Run: headless pygame with SDL's dummy video driver; simulated clock (each Clock.tick advances the game by its frame time, no real sleeping); random seed 0; keys injected as events and as key.get_pressed() state; no mouse input.
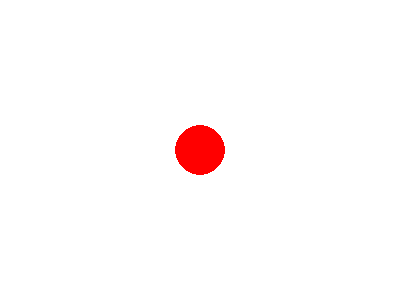
Frame 1 of 4 · flips 1–60 · no input
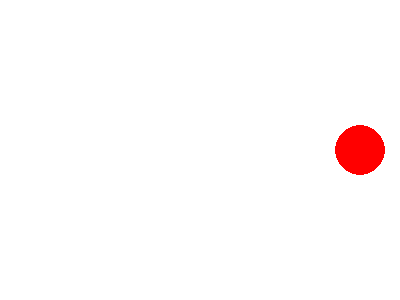
Frame 2 of 4 · flips 61–180 · tapped SPACE, RETURN · held RIGHT (→), D
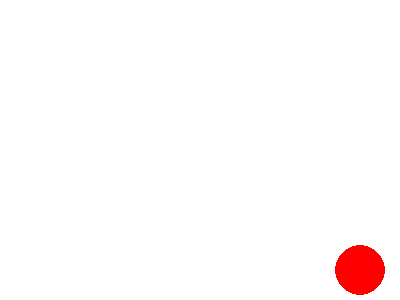
Frame 3 of 4 · flips 181–300 · held DOWN (↓), S
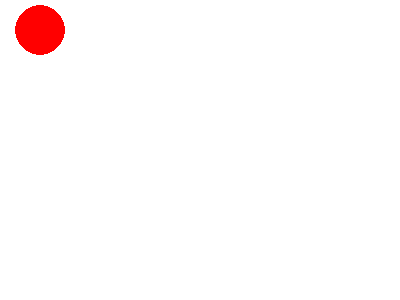
Frame 4 of 4 · flips 301–420 · held LEFT (←), A, UP (↑), W

The pygame program that drew these frames:

import pygame

pygame.init()
screen = pygame.display.set_mode((400, 300))
radius = 25
ball_x = 400 // 2
ball_y = 300 // 2
ball_color = ((255, 0, 0))
step = 20
run = True
clock = pygame.time.Clock()
while run:
    screen.fill((255, 255, 255))
    for event in pygame.event.get():
        if event.type == pygame.QUIT:
            run = False

    keys = pygame.key.get_pressed()
    if keys[pygame.K_LEFT] and ball_x - radius - step >= 0:
        ball_x -= step
    if keys[pygame.K_RIGHT] and ball_x + radius + step <= 400:
        ball_x += step
    if keys[pygame.K_UP] and ball_y - radius - step >= 0:
        ball_y -= step
    if keys[pygame.K_DOWN] and ball_y + radius + step <= 300:
        ball_y += step


    pygame.draw.circle(screen, ball_color, (ball_x, ball_y), radius)

    pygame.display.flip()
    clock.tick(60)  

 
